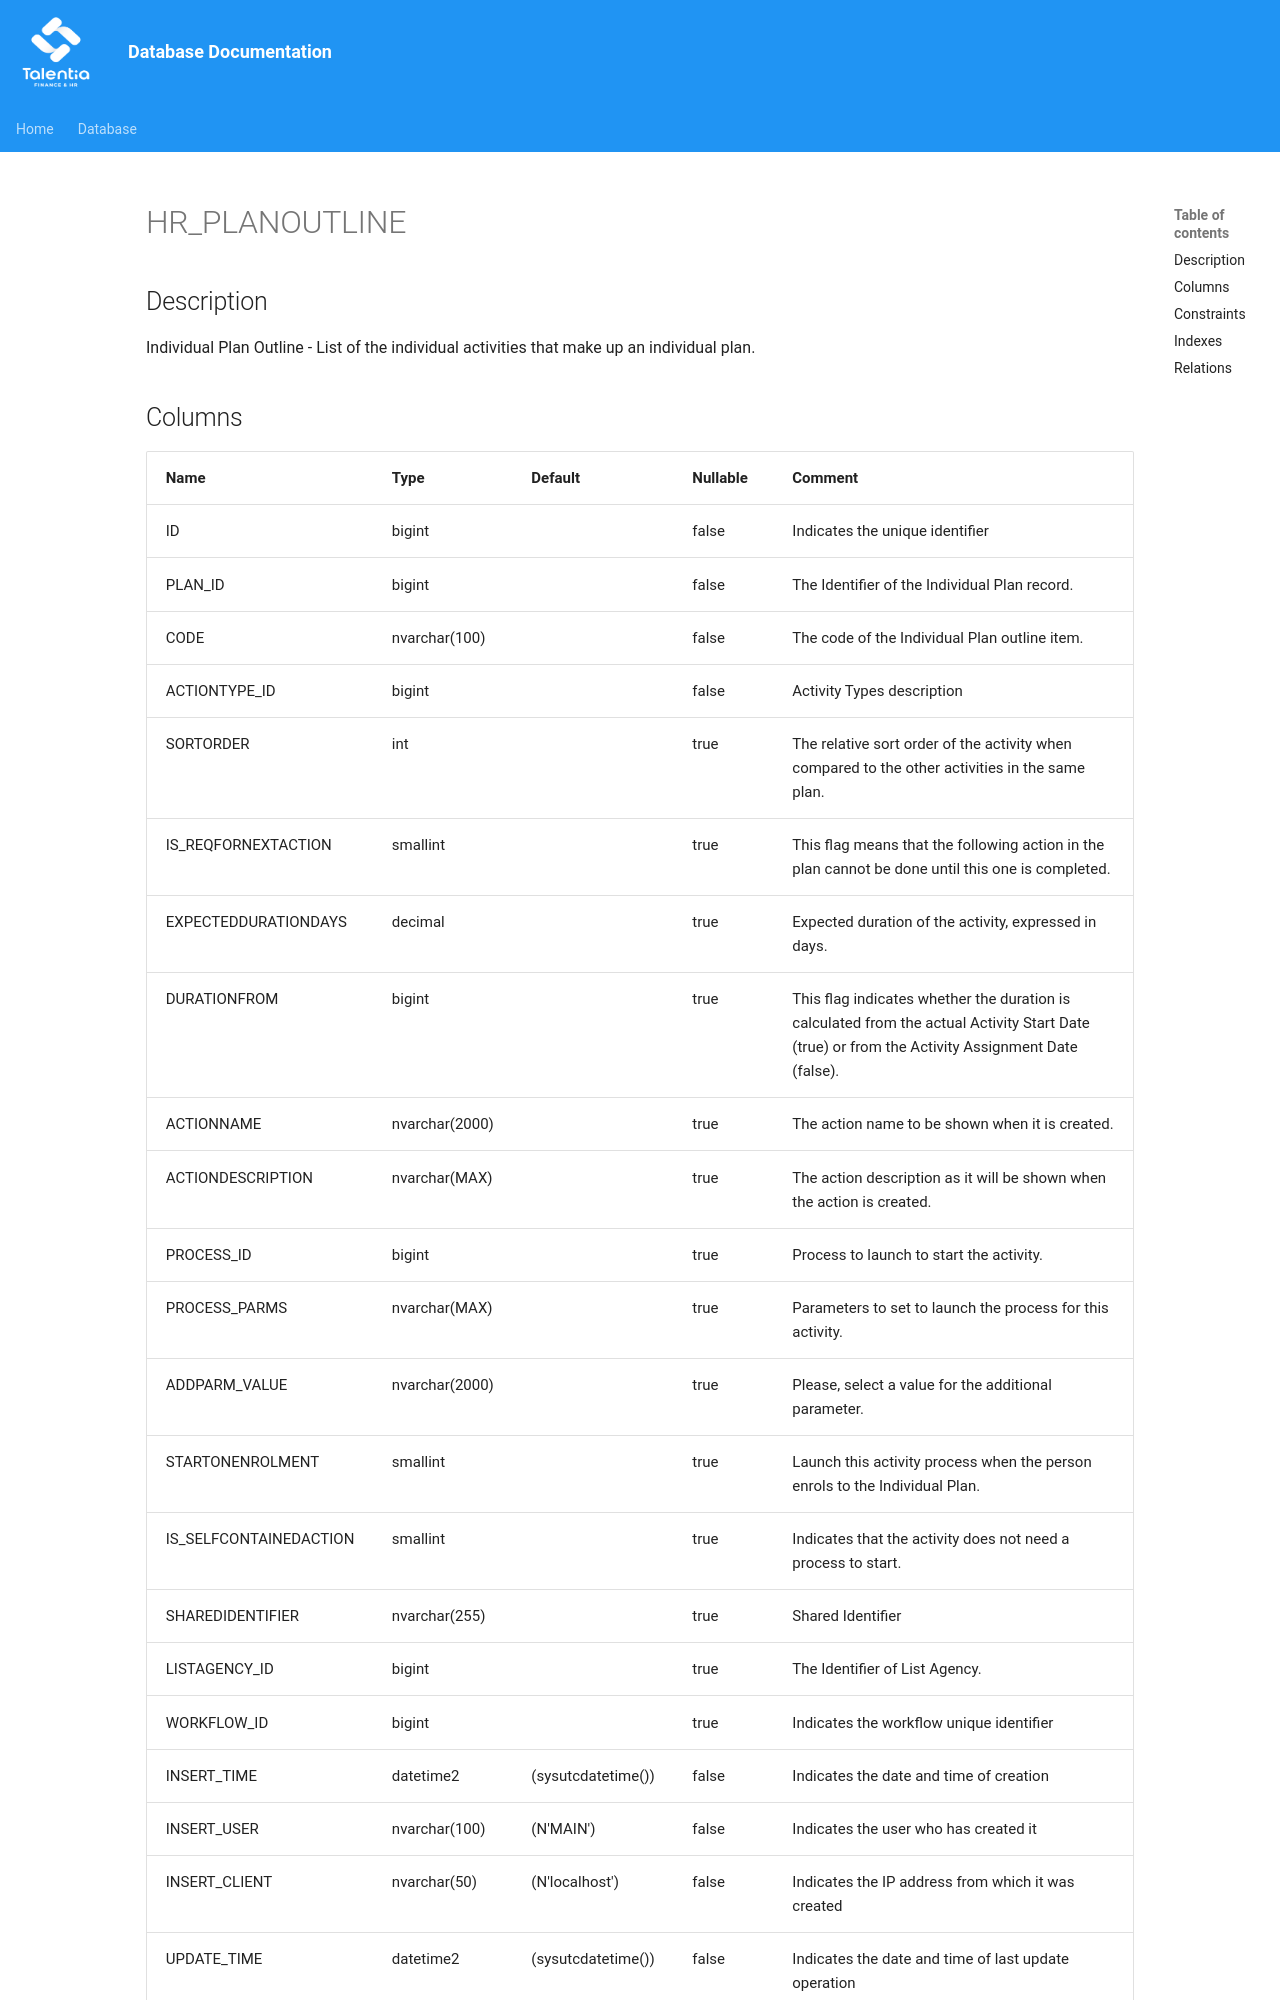

repository: giovanniporcelli/documentazione-db · page: schema/HR_PLANOUTLINE/index.html · generator: mkdocs

# HR_PLANOUTLINE

## Description

Individual Plan Outline - List of the individual activities that make up an individual plan.  


## Columns

| Name | Type | Default | Nullable | Comment |
| ---- | ---- | ------- | -------- | ------- |
| ID | bigint |  | false | Indicates the unique identifier |
| PLAN_ID | bigint |  | false | The Identifier of the Individual Plan record. |
| CODE | nvarchar(100) |  | false | The code of the Individual Plan outline item. |
| ACTIONTYPE_ID | bigint |  | false | Activity Types description |
| SORTORDER | int |  | true | The relative sort order of the activity when compared to the other activities in the same plan. |
| IS_REQFORNEXTACTION | smallint |  | true | This flag means that the following action in the plan cannot be done until this one is completed. |
| EXPECTEDDURATIONDAYS | decimal |  | true | Expected duration of the activity, expressed in days. |
| DURATIONFROM | bigint |  | true | This flag indicates whether the duration is calculated from the actual Activity Start Date (true) or from the Activity Assignment Date (false). |
| ACTIONNAME | nvarchar(2000) |  | true | The action name to be shown when it is created. |
| ACTIONDESCRIPTION | nvarchar(MAX) |  | true | The action description as it will be shown when the action is created. |
| PROCESS_ID | bigint |  | true | Process to launch to start the activity. |
| PROCESS_PARMS | nvarchar(MAX) |  | true | Parameters to set to launch the process for this activity. |
| ADDPARM_VALUE | nvarchar(2000) |  | true | Please, select a value for the additional parameter. |
| STARTONENROLMENT | smallint |  | true | Launch this activity process when the person enrols to the Individual Plan. |
| IS_SELFCONTAINEDACTION | smallint |  | true | Indicates that the activ
